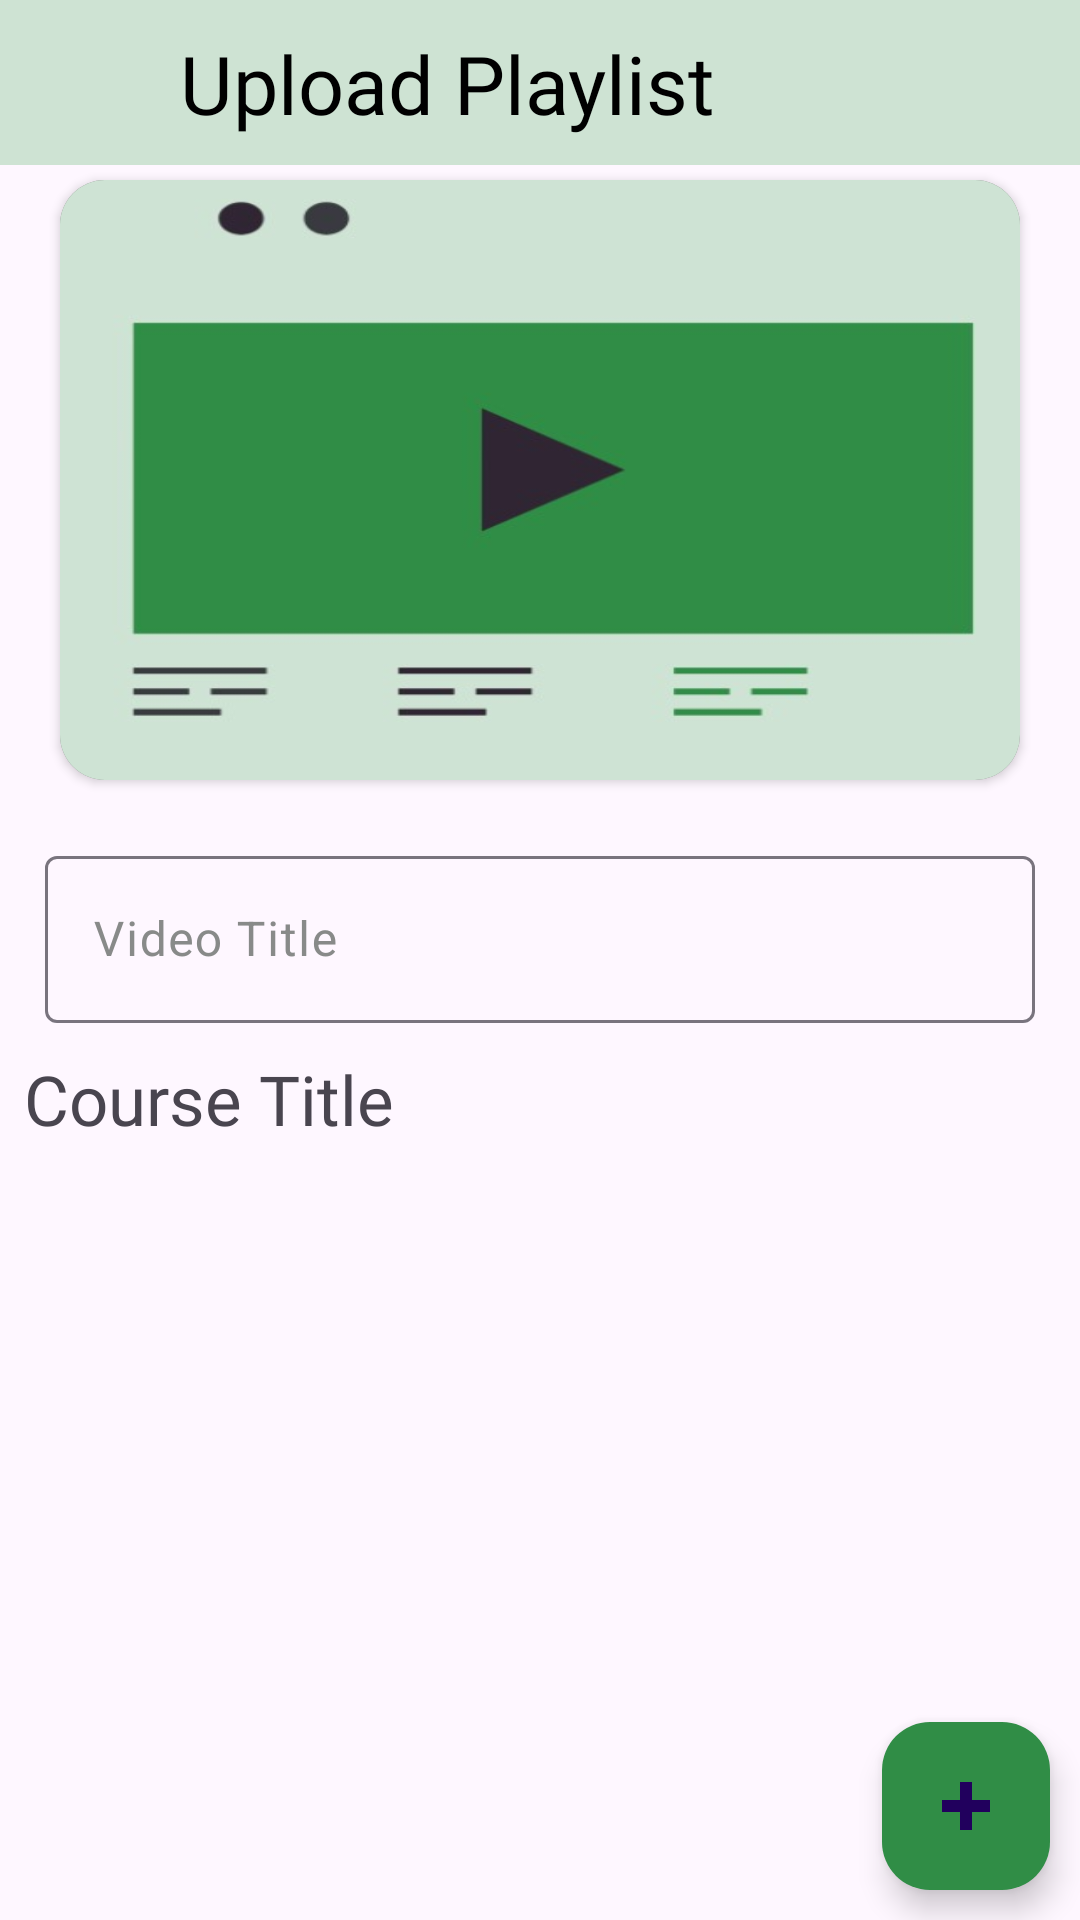

Write the Android layout XML for this screen, with the resource values it uses.
<!-- AndroidManifest.xml: activity theme UploadCourseTheme -->
<!-- res/layout/activity_upload_playlist.xml -->
<?xml version="1.0" encoding="utf-8"?>
<androidx.constraintlayout.widget.ConstraintLayout xmlns:android="http://schemas.android.com/apk/res/android"
    xmlns:app="http://schemas.android.com/apk/res-auto"
    xmlns:tools="http://schemas.android.com/tools"
    android:id="@+id/main"
    android:layout_width="match_parent"
    android:layout_height="match_parent"
    tools:context=".UploadPlaylistActivity">

    <androidx.appcompat.widget.Toolbar
        android:id="@+id/toolbar_upload_playlist"
        style="@style/toolbar_main"
        android:paddingStart="10dp"
        android:paddingEnd="10dp"
        android:layout_width="match_parent"
        android:layout_height="55dp"
        android:minHeight="?attr/actionBarSize"
        android:theme="?attr/actionBarTheme"
        app:layout_constraintTop_toTopOf="parent"
        app:layout_constraintStart_toStartOf="parent"
        app:layout_constraintEnd_toEndOf="parent"/>

    <ImageView
        android:id="@+id/btn_back"
        android:layout_width="50dp"
        android:layout_height="50dp"
        android:padding="10dp"
        app:layout_constraintStart_toStartOf="@+id/toolbar_upload_playlist"
        app:layout_constraintTop_toTopOf="@+id/toolbar_upload_playlist"
        app:layout_constraintBottom_toBottomOf="@+id/toolbar_upload_playlist"
        android:src="@drawable/arrow_left"/>



    <TextView
        android:id="@+id/tv_tilte"
        android:layout_width="wrap_content"
        android:layout_height="wrap_content"
        android:text="Upload Playlist"
        android:layout_marginLeft="10dp"
        android:fontFamily="@font/acme"
        style="@style/tv_color_main"
        android:textSize="27sp"
        app:layout_constraintBottom_toBottomOf="@+id/btn_back"
        app:layout_constraintStart_toEndOf="@+id/btn_back"
        app:layout_constraintTop_toTopOf="@+id/btn_back" />

    <com.google.android.material.floatingactionbutton.FloatingActionButton
        android:id="@+id/fab_upload_playlist"
        android:layout_width="wrap_content"
        android:layout_height="wrap_content"
        android:clickable="true"
        app:layout_constraintBottom_toBottomOf="parent"
        app:layout_constraintEnd_toEndOf="parent"
        android:layout_margin="10dp"
        android:backgroundTint="#308d46"
        android:src="@drawable/ic_plus"
        app:rippleColor="@color/black"/>


    <LinearLayout
        android:id="@+id/ll_main"
        android:layout_width="match_parent"
        android:layout_height="wrap_content"
        app:layout_constraintTop_toBottomOf="@+id/toolbar_upload_playlist"
        android:orientation="vertical"
        android:gravity="center_horizontal">


        <androidx.cardview.widget.CardView
            android:id="@+id/cv_video"
            android:layout_width="320dp"
            android:layout_height="200dp"
            android:layout_marginTop="5dp"
            app:cardCornerRadius="15dp">

            <com.example.saksharudaanadmin.FullScreenVideoView
                android:id="@+id/video"
                android:layout_width="match_parent"
                android:layout_height="match_parent"/>

            <ImageView
                android:id="@+id/video_img"
                android:layout_width="match_parent"
                android:layout_height="match_parent"
                android:scaleType="fitXY"
                android:src="@drawable/thumbnail"/>

        </androidx.cardview.widget.CardView>


        <com.google.android.material.textfield.TextInputLayout
            style="@style/ThemeOverlay.Material3.AutoCompleteTextView.OutlinedBox"
            android:layout_width="match_parent"
            android:layout_height="wrap_content"
            android:layout_marginTop="20dp"
            android:drawablePadding="10dp"
            android:elevation="15dp"
            android:shadowColor="#6E6C6C"
            android:textColorHint="#888A89"
            android:layout_marginLeft="15dp"
            android:layout_marginRight="15dp"
            android:textSize="16sp"
            android:hint="Video Title" >
            <com.google.android.material.textfield.TextInputEditText
                android:id="@+id/edt_video_title"
                android:inputType="textPersonName"
                android:layout_width="match_parent"
                android:layout_height="match_parent"/>
        </com.google.android.material.textfield.TextInputLayout>


        <LinearLayout
            android:layout_width="match_parent"
            android:layout_height="wrap_content">
        <TextView
            android:id="@+id/tv_course_title"
            android:layout_width="match_parent"
            android:layout_height="wrap_content"
            android:text="Course Title"
            android:textSize="23sp"
            android:layout_marginTop="10dp"
            android:layout_marginLeft="8dp"
            android:fontFamily="@font/acme"/>
        </LinearLayout>


    </LinearLayout>

    <androidx.recyclerview.widget.RecyclerView
        android:id="@+id/rv_playlist"
        android:layout_width="match_parent"
        android:layout_height="0dp"
        android:layout_marginTop="10dp"
        tools:listitem="@layout/playlist_item"
        android:layout_marginBottom="20dp"
        app:layout_constraintTop_toBottomOf="@+id/ll_main"
        app:layout_constraintBottom_toBottomOf="parent" />

</androidx.constraintlayout.widget.ConstraintLayout>
<!-- res/layout/playlist_item.xml (included above) -->
<?xml version="1.0" encoding="utf-8"?>
<androidx.constraintlayout.widget.ConstraintLayout xmlns:android="http://schemas.android.com/apk/res/android"
    android:layout_width="match_parent"
    android:layout_height="wrap_content"
    xmlns:app="http://schemas.android.com/apk/res-auto">

    <androidx.cardview.widget.CardView
        android:id="@+id/cv_platlist_item"
        android:layout_width="match_parent"
        android:layout_marginTop="10dp"
        android:layout_height="55dp"
        android:layout_marginBottom="10dp"
        app:layout_constraintTop_toTopOf="parent"
        android:layout_marginLeft="15dp"
        android:background="@color/white"
        app:cardCornerRadius="10dp"
        app:layout_constraintBottom_toBottomOf="parent"
        style="@style/main_contraint_in"
        android:layout_marginRight="15dp">

        <LinearLayout
            android:layout_width="match_parent"
            android:layout_height="match_parent">

        <ImageView
            android:layout_width="45dp"
            android:layout_height="45dp"
            android:src="@drawable/ic_play_btn"
            android:layout_gravity="center_vertical"
            android:layout_marginLeft="10dp"/>

        <TextView
            android:id="@+id/tv_video_title"
            android:layout_width="wrap_content"
            android:layout_height="wrap_content"
            android:layout_gravity="center_vertical"
            android:layout_marginLeft="10dp"
            android:fontFamily="@font/acme"
            android:textSize="20sp"
            android:text="Video Title"/>

        </LinearLayout>


    </androidx.cardview.widget.CardView>

</androidx.constraintlayout.widget.ConstraintLayout>
<!-- resources referenced by this layout -->
<resources>
  <!-- drawable ic_play_btn (drawable) -->
  <vector xmlns:android="http://schemas.android.com/apk/res/android" android:height="22dp" android:viewportHeight="24" android:viewportWidth="24" android:width="22dp">
        
      <path android:fillColor="#308d46" android:fillType="evenOdd" android:pathData="M12,22C17.523,22 22,17.523 22,12C22,6.477 17.523,2 12,2C6.477,2 2,6.477 2,12C2,17.523 6.477,22 12,22ZM10.693,15.846L15.414,13.059C16.195,12.597 16.195,11.403 15.414,10.941L10.693,8.154C9.934,7.706 9,8.289 9,9.213V14.787C9,15.71 9.934,16.294 10.693,15.846Z"/>
      
  </vector>
  <!-- drawable ic_plus (drawable) -->
  <vector xmlns:android="http://schemas.android.com/apk/res/android"
      android:height="22dp"
      android:tint="#00000000"
      android:viewportHeight="24"
      android:viewportWidth="24"
      android:width="22dp">
        
      <path android:fillColor="@android:color/white"
          android:strokeWidth="2"
          android:strokeColor="@color/black"
          android:pathData="M19,13h-6v6h-2v-6H5v-2h6V5h2v6h6v2z"/>
      
  </vector>
  <!-- drawable thumbnail: jpg bitmap (drawable, 15528 bytes) -->
  <style name="main_contraint_in">
          <item name="android:background">#F6FBF8</item>
          <item name="android:backgroundTint">#F6FBF8</item>
      </style>
  <style name="toolbar_main">
          <item name="android:backgroundTint">#CEE3D3</item>
          <item name="android:background">#CEE3D3</item>
      </style>
  <style name="tv_color_main">
          <item name="color">@color/black</item>
          <item name="android:textColor">@color/black</item>
      </style>
  <style name="UploadCourseTheme" parent="Theme.Material3.DayNight.NoActionBar">
          
          <item name="colorPrimary">#308d46</item>
          <item name="android:statusBarColor">#CEE3D3</item>
          <item name="android:windowLightStatusBar">true</item>
      </style>
  <!-- not gathered from this repository: default colours our renderer supplied (Android Studio template values) -->
  <color name="black">#FF000000</color>
  <color name="white">#FFFFFFFF</color>
</resources>
